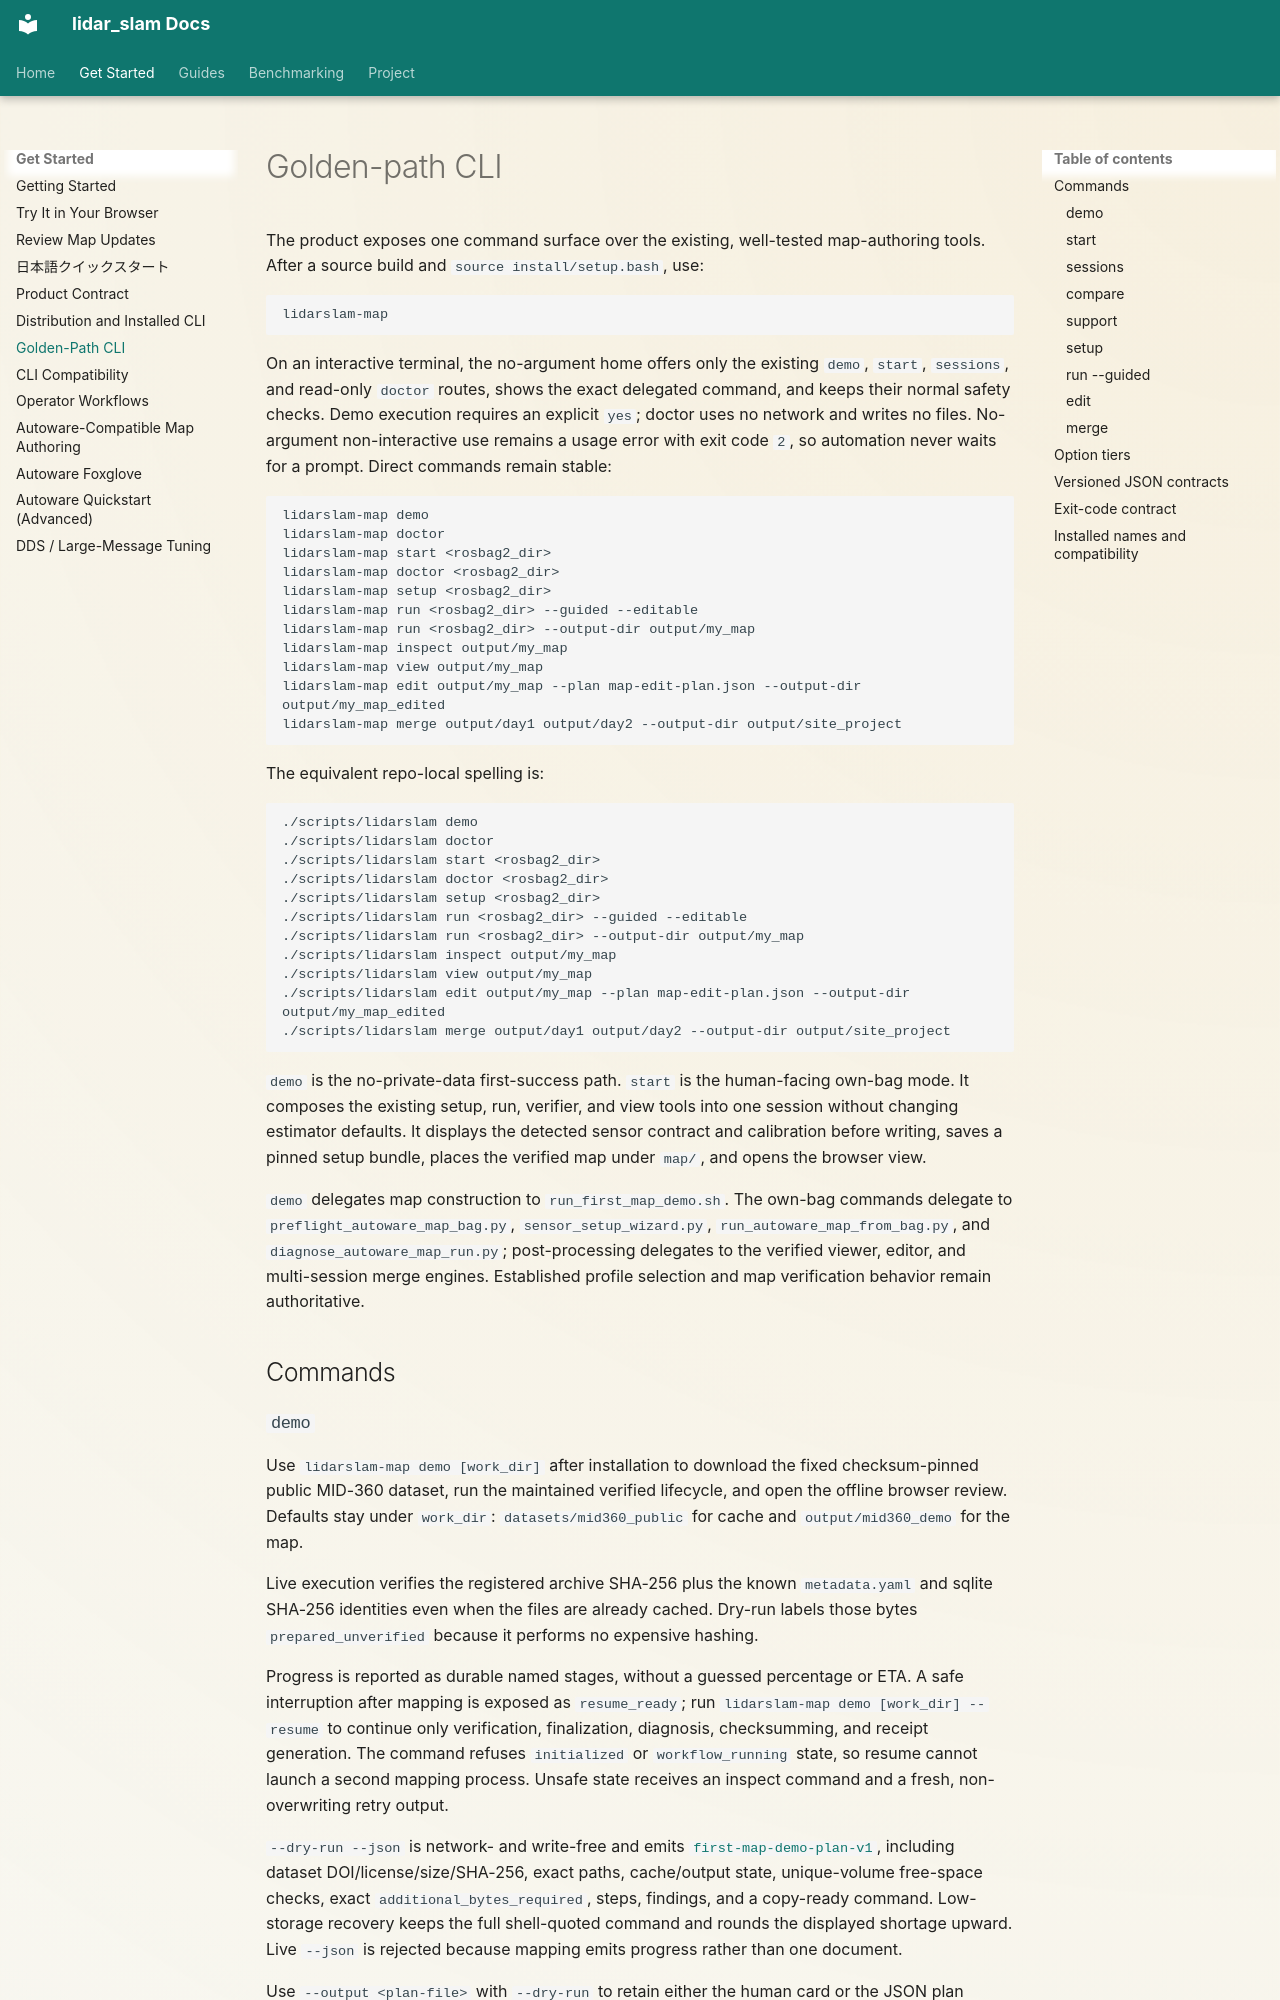

repository: rsasaki0109/lidar_slam_ros2 · page: golden-path-cli.html · generator: mkdocs

# Golden-path CLI

The product exposes one command surface over the existing, well-tested
map-authoring tools. After a source build and `source install/setup.bash`, use:

```bash
lidarslam-map
```

On an interactive terminal, the no-argument home offers only the existing
`demo`, `start`, `sessions`, and read-only `doctor` routes, shows the exact
delegated command, and keeps their normal safety checks. Demo execution
requires an explicit `yes`; doctor uses no network and writes no files.
No-argument non-interactive use remains a usage error with exit code `2`, so
automation never waits for a prompt. Direct commands remain stable:

```bash
lidarslam-map demo
lidarslam-map doctor
lidarslam-map start <rosbag2_dir>
lidarslam-map doctor <rosbag2_dir>
lidarslam-map setup <rosbag2_dir>
lidarslam-map run <rosbag2_dir> --guided --editable
lidarslam-map run <rosbag2_dir> --output-dir output/my_map
lidarslam-map inspect output/my_map
lidarslam-map view output/my_map
lidarslam-map edit output/my_map --plan map-edit-plan.json --output-dir output/my_map_edited
lidarslam-map merge output/day1 output/day2 --output-dir output/site_project
```

The equivalent repo-local spelling is:

```bash
./scripts/lidarslam demo
./scripts/lidarslam doctor
./scripts/lidarslam start <rosbag2_dir>
./scripts/lidarslam doctor <rosbag2_dir>
./scripts/lidarslam setup <rosbag2_dir>
./scripts/lidarslam run <rosbag2_dir> --guided --editable
./scripts/lidarslam run <rosbag2_dir> --output-dir output/my_map
./scripts/lidarslam inspect output/my_map
./scripts/lidarslam view output/my_map
./scripts/lidarslam edit output/my_map --plan map-edit-plan.json --output-dir output/my_map_edited
./scripts/lidarslam merge output/day1 output/day2 --output-dir output/site_project
```

`demo` is the no-private-data first-success path. `start` is the human-facing
own-bag mode. It composes the existing setup, run, verifier,
and view tools into one session without changing estimator defaults. It displays
the detected sensor contract and calibration before writing, saves a pinned
setup bundle, places the verified map under `map/`, and opens the browser view.

`demo` delegates map construction to `run_first_map_demo.sh`. The own-bag
commands delegate to
`preflight_autoware_map_bag.py`, `sensor_setup_wizard.py`,
`run_autoware_map_from_bag.py`, and
`diagnose_autoware_map_run.py`; post-processing delegates to the verified
viewer, editor, and multi-session merge engines. Established profile selection
and map verification behavior remain authoritative.

## Commands
